Run: headless pygame with SDL's dummy video driver; simulated clock (each Clock.tick advances the game by its frame time, no real sleeping); random seed 0; keys injected as events and as key.get_pressed() state; no mouse input.
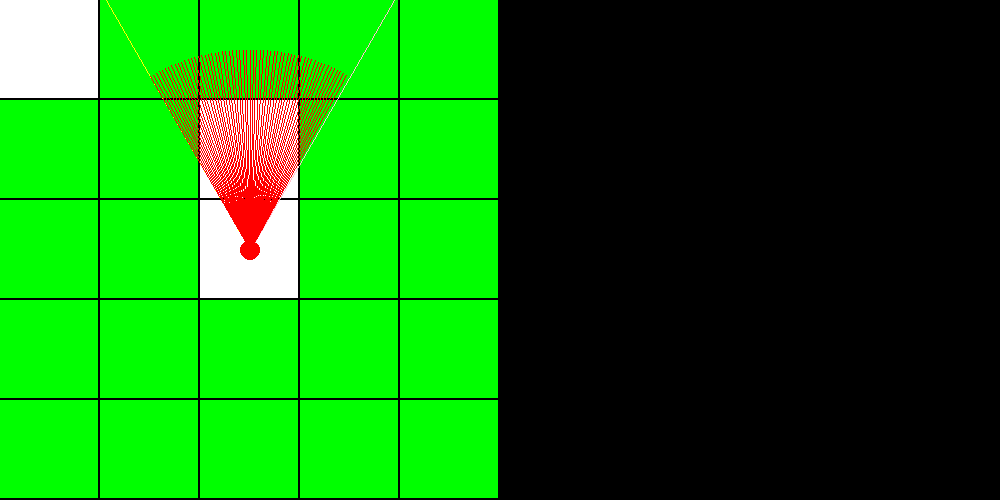
Frame 1 of 4 · flips 1–60 · no input
Frame 2 of 4 · flips 61–180 · tapped SPACE, RETURN · held RIGHT (→), D · screen unchanged from frame 1, image omitted
Frame 3 of 4 · flips 181–300 · held DOWN (↓), S · screen unchanged from frame 2, image omitted
Frame 4 of 4 · flips 301–420 · held LEFT (←), A, UP (↑), W · screen unchanged from frame 3, image omitted

The pygame program that drew these frames:

import pygame
import math
pygame.init()
width,height=1000,500
win=pygame.display.set_mode((width,height))
def gameloop():
    semihalf=math.radians(120)
    global win
    px,py=width/4,height/2
    player_angle=math.radians(90)
    def castrays():
        for rays in range(60):
            tx=px+math.cos(math.radians(120-rays*1))*200
            ty=px-math.sin(math.radians(120-rays*1))*200

            pygame.draw.line(win,'red',(px,py),(tx,ty))
            
    def draw_map():
        global win
        map_size=5
        map_width=width/2
        Map=['0','#','#','#','#',
             '#','#','0','#','#',
             '#','#','0','#','#',
             '#','#','#','#','#',
             '#','#','#','#','#']
        for col in range(map_size):
            for row in range(map_size):
                x=col*map_size+row
                if Map[x]=="#":
                    pygame.draw.rect(win,'green',((row*100),col*100,100-2,100-2))
                else:
                     pygame.draw.rect(win,'white',((row*100),col*100,100-2,100-2)) 

    def new_func(x):
        print(x)      
    run=True
    while run:
        for event in pygame.event.get():
            if event.type==pygame.QUIT:
                run=False
        win.fill('black')
        draw_map()
        pygame.draw.circle(win,'red',(width/4,height/2),10)
        pygame.draw.line(win,'red',(px,py),(px+math.cos(player_angle)*200,py-math.sin(player_angle)*200))
        pygame.draw.line(win,'pink',(px,py),(px+math.cos(math.radians(60))*2000,py-math.sin(math.radians(60))*2000))
        pygame.draw.line(win,'yellow',(px,py),(px+math.cos(math.radians(120))*2000,py-math.sin(math.radians(120))*2000))
        castrays()
        pygame.display.update()
    pygame.quit()
    
    
gameloop()
